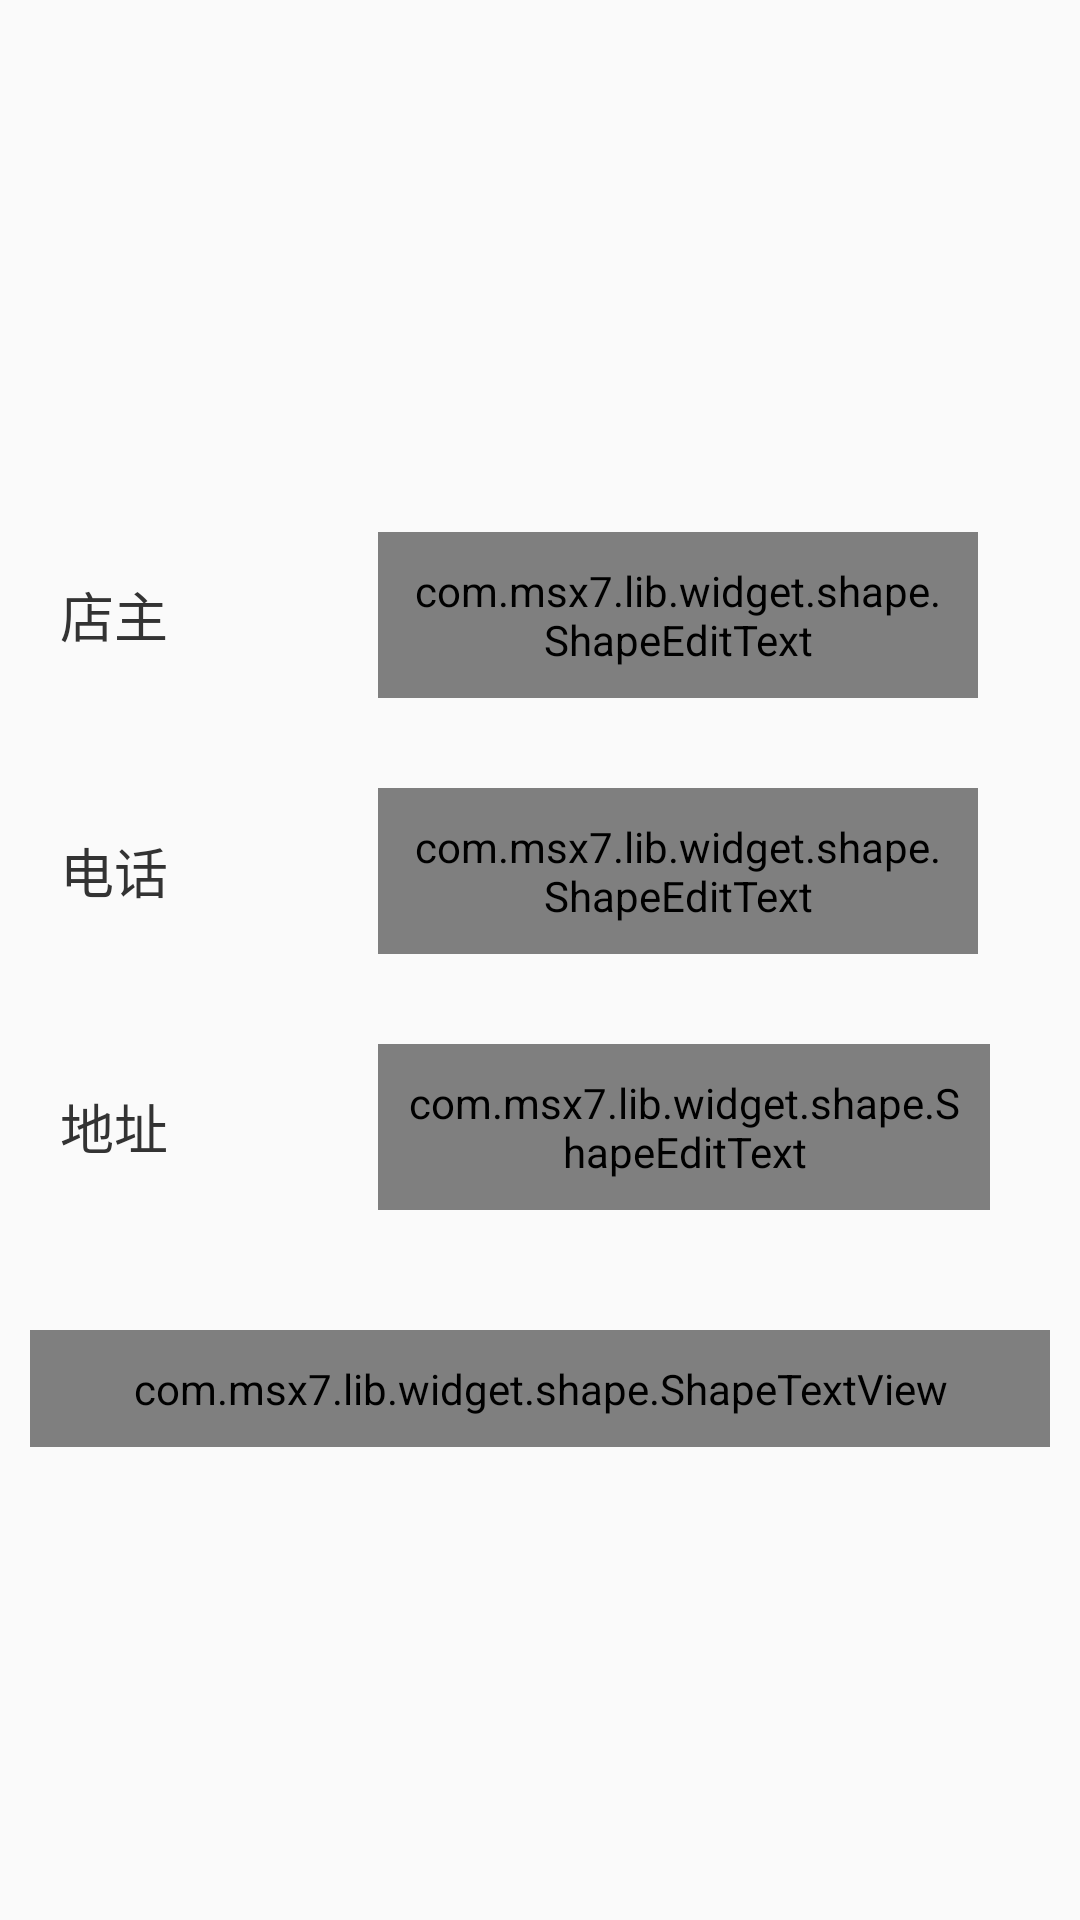

This screen was rendered from an Android layout file. Write that file and the resources it references.
<!-- AndroidManifest.xml: application theme AppTheme -->
<!-- res/layout/layout_dialog_shop_info.xml -->
<?xml version="1.0" encoding="utf-8"?>
<LinearLayout xmlns:android="http://schemas.android.com/apk/res/android"
    xmlns:app="http://schemas.android.com/apk/res-auto"
    android:layout_width="match_parent"
    android:layout_height="match_parent"
    android:gravity="center"
    android:orientation="vertical">

    <LinearLayout
        android:layout_width="wrap_content"
        android:layout_height="wrap_content"
        android:minHeight="120dp"
        android:orientation="vertical"
        android:padding="20dp">

        <LinearLayout
            android:layout_width="match_parent"
            android:layout_height="wrap_content"
            android:gravity="center_vertical"
            android:orientation="horizontal">

            <TextView
                android:layout_width="wrap_content"
                android:layout_height="wrap_content"
                android:layout_marginRight="60dp"
                android:text="店主"
                android:textAppearance="?android:attr/textAppearanceMedium"
                android:textColor="@color/font_color_3" />

            <com.msx7.lib.widget.shape.ShapeEditText
                android:id="@+id/name"
                android:layout_width="200dp"
                android:layout_height="wrap_content"
                android:layout_margin="10dp"
                android:gravity="center"
                android:maxLines="1"
                android:padding="10dp"
                android:singleLine="true"
                android:text=""
                android:textAppearance="?android:attr/textAppearanceMedium"
                android:textColor="@color/font_color_3"
                app:radius="10dp"
                app:solide="@color/white"
                app:strokeColor="#a6a6a6"
                app:strokeWidth="1dp" />

        </LinearLayout>


        <LinearLayout
            android:layout_width="match_parent"
            android:layout_height="wrap_content"
            android:layout_marginTop="@dimen/item_margin"
            android:gravity="center_vertical"
            android:orientation="horizontal">

            <TextView
                android:layout_width="wrap_content"
                android:layout_height="wrap_content"
                android:layout_marginRight="60dp"
                android:text="电话"
                android:textAppearance="?android:attr/textAppearanceMedium"
                android:textColor="@color/font_color_3" />

            <com.msx7.lib.widget.shape.ShapeEditText
                android:id="@+id/phone"
                android:layout_width="200dp"
                android:layout_height="wrap_content"
                android:layout_margin="10dp"
                android:gravity="center"
                android:maxLines="1"
                android:padding="10dp"
                android:singleLine="true"
                android:text=""
                android:textAppearance="?android:attr/textAppearanceMedium"
                android:textColor="@color/font_color_3"
                app:radius="10dp"
                app:solide="@color/white"
                app:strokeColor="#a6a6a6"
                app:strokeWidth="1dp" />

        </LinearLayout>


        <LinearLayout
            android:layout_width="match_parent"
            android:layout_height="wrap_content"
            android:layout_marginTop="@dimen/item_margin"
            android:gravity="center_vertical"
            android:orientation="horizontal">

            <TextView
                android:layout_width="wrap_content"
                android:layout_height="wrap_content"
                android:layout_marginRight="60dp"
                android:text="地址"
                android:textAppearance="?android:attr/textAppearanceMedium"
                android:textColor="@color/font_color_3" />

            <com.msx7.lib.widget.shape.ShapeEditText
                android:id="@+id/address"
                android:layout_width="wrap_content"
                android:layout_height="wrap_content"
                android:layout_margin="10dp"
                android:gravity="center"
                android:minWidth="200dp"
                android:padding="10dp"
                android:text=""
                android:textAppearance="?android:attr/textAppearanceMedium"
                android:textColor="@color/font_color_3"
                app:radius="10dp"
                app:solide="@color/white"
                app:strokeColor="#a6a6a6"
                app:strokeWidth="1dp" />


        </LinearLayout>


        <LinearLayout
            android:layout_width="match_parent"
            android:layout_height="wrap_content"
            android:layout_marginTop="@dimen/item_margin"
            android:gravity="center_vertical"
            android:orientation="horizontal"
            android:visibility="gone">

            <TextView
                android:layout_width="wrap_content"
                android:layout_height="wrap_content"
                android:layout_marginRight="28dp"
                android:text="下载上限"
                android:textAppearance="?android:attr/textAppearanceMedium"
                android:textColor="@color/font_color_3" />

            <com.msx7.lib.widget.shape.ShapeEditText
                android:id="@+id/maxCount"
                android:layout_width="200dp"
                android:layout_height="wrap_content"
                android:layout_margin="10dp"
                android:gravity="center"
                android:inputType="number"
                android:maxLength="5"
                android:maxLines="1"
                android:padding="10dp"
                android:singleLine="true"
                android:text="200"
                android:textAppearance="?android:attr/textAppearanceMedium"
                android:textColor="@color/font_color_3"
                app:radius="10dp"
                app:solide="@color/white"
                app:strokeColor="#a6a6a6"
                app:strokeWidth="1dp" />

            <TextView
                android:layout_width="wrap_content"
                android:layout_height="wrap_content"
                android:text="首"
                android:textAppearance="?android:attr/textAppearanceMedium"
                android:textColor="@color/font_color_3" />
        </LinearLayout>


    </LinearLayout>


    <com.msx7.lib.widget.shape.ShapeTextView
        android:id="@+id/submit"
        android:layout_width="match_parent"
        android:layout_height="wrap_content"
        android:layout_margin="10dp"
        android:gravity="center"
        android:padding="10dp"
        android:text="提交"
        android:textAppearance="?android:attr/textAppearanceMedium"
        android:textColor="@color/white"
        app:radius="10dp"
        app:solide="#ff791e" />

</LinearLayout>
<!-- resources referenced by this layout -->
<resources>
  <color name="font_color_3">#333333</color>
  <color name="white">#FFFFFFFF</color>
  <dimen name="item_margin">10dp</dimen>
  <style name="AppTheme" parent="Theme.AppCompat.Light.DarkActionBar">
          
          <item name="colorPrimary">@color/colorPrimary</item>
          <item name="colorPrimaryDark">@color/colorPrimaryDark</item>
          <item name="colorAccent">@color/colorAccent</item>
      </style>
  <color name="colorPrimary">#3F51B5</color>
  <color name="colorPrimaryDark">#303F9F</color>
  <color name="colorAccent">#FF4081</color>
</resources>
